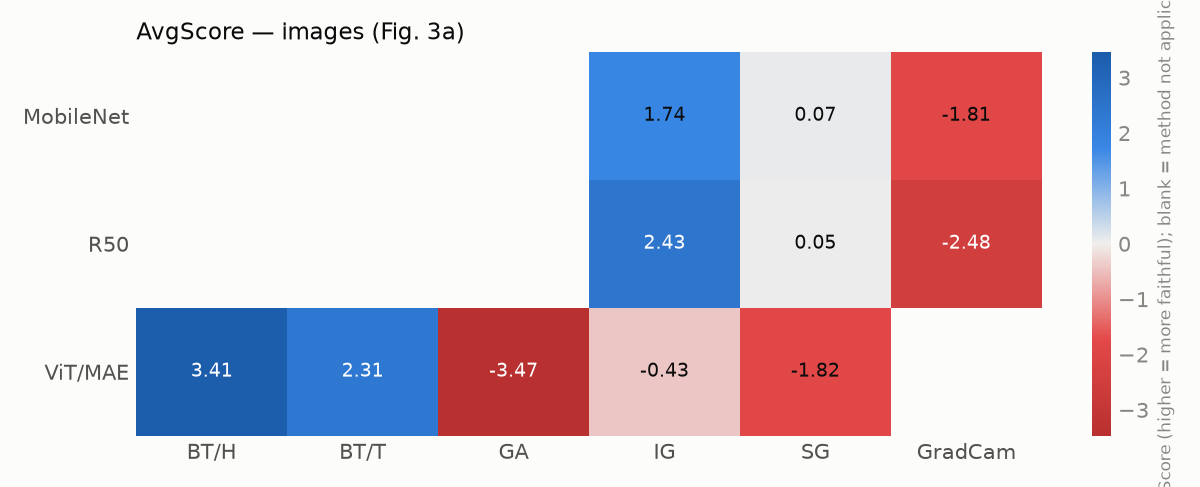

The data file committed next to this chart (first rows):
model, bt_head, bt_token, ga, ig, sg, gradcam
mobilenet, , , , 1.737, 0.074, -1.810
resnet50, , , , 2.430, 0.052, -2.482
mae_vit_base, 3.406, 2.307, -3.465, -0.426, -1.822, 
